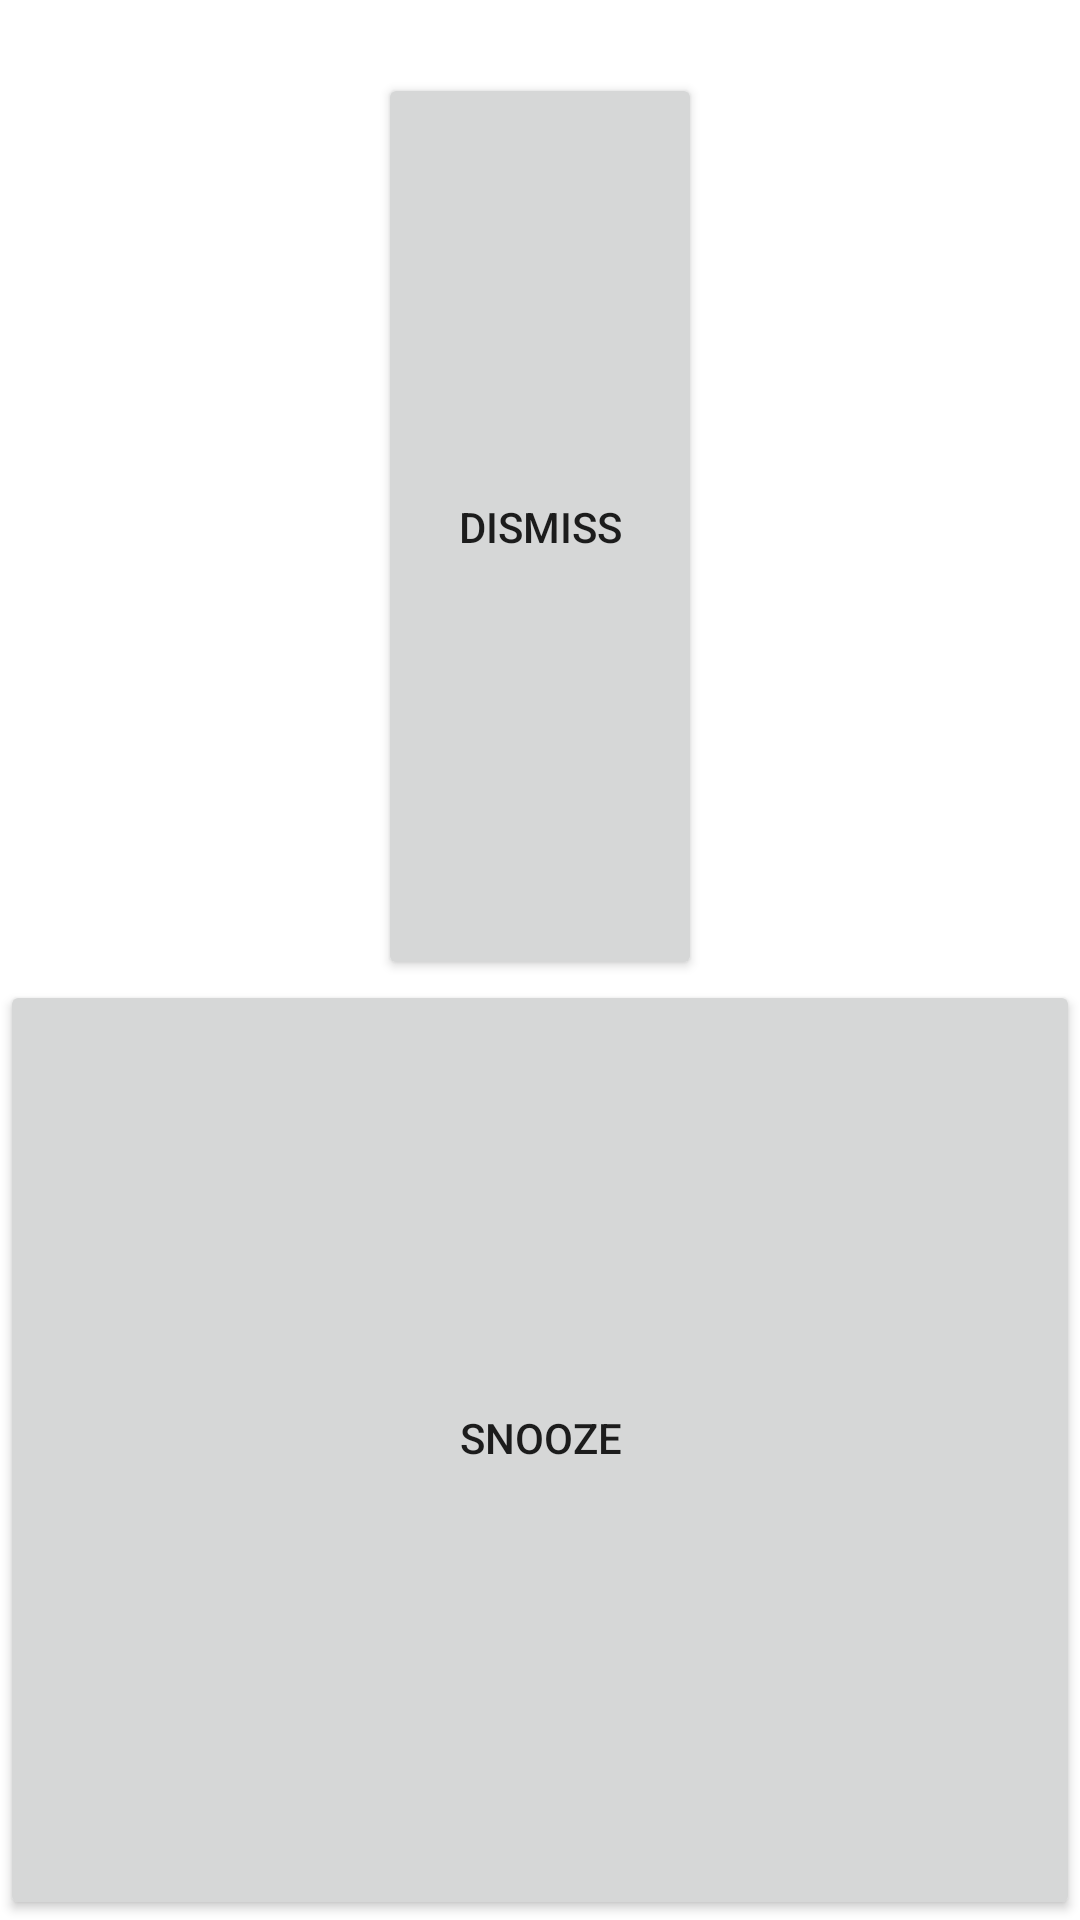

Reconstruct the res/layout file that produces this screen, plus the resources it refers to.
<!-- AndroidManifest.xml: fallback theme Theme.MaterialComponents.DayNight.NoActionBar -->
<!-- res/layout/alarm_alert.xml -->
<?xml version="1.0" encoding="utf-8"?>
<LinearLayout
    xmlns:android="http://schemas.android.com/apk/res/android"
    android:id="@+id/root"
    android:layout_width="fill_parent" 
    android:layout_height="fill_parent"
    android:gravity="center_horizontal"
    android:orientation="vertical">

    <TextView android:id="@+id/alert_name"
        android:layout_width="wrap_content"
        android:layout_height="wrap_content"
        android:textSize="18sp"
        android:textColor="@color/white"
        android:gravity="center"/>

    <Button
        android:id="@+id/dismiss"
                android:layout_width="108dip"
                android:layout_height="wrap_content"
        android:layout_weight="3"
        android:text="@string/alarm_alert_dismiss_text" />

    <LinearLayout
        android:id="@+id/clockView"
        android:layout_width="208dip"
        android:layout_height="wrap_content"
        android:gravity="center"/> 


    <Button
        android:id="@+id/snooze"
        android:layout_width="fill_parent"
        android:layout_height="wrap_content"
        android:paddingTop="16dp"
        android:paddingBottom="24dp"
        android:layout_weight="3"
        android:text="@string/alarm_alert_snooze_text" />

    <TextView android:id="@+id/silencedText"
        android:layout_width="wrap_content"
        android:layout_height="wrap_content"
        android:paddingTop="2dp"
        android:paddingBottom="2dp"
        android:textAppearance="?android:attr/textAppearanceSmall"
        android:visibility="gone"
        android:gravity="center"
        android:textColor="@color/red"/>

</LinearLayout>
<!-- resources referenced by this layout -->
<resources>
  <string name="alarm_alert_dismiss_text">Dismiss</string>
  <string name="alarm_alert_snooze_text">Snooze</string>
  <!-- not gathered from this repository: default colours our renderer supplied (Android Studio template values) -->
  <color name="white">#FFFFFFFF</color>
</resources>
